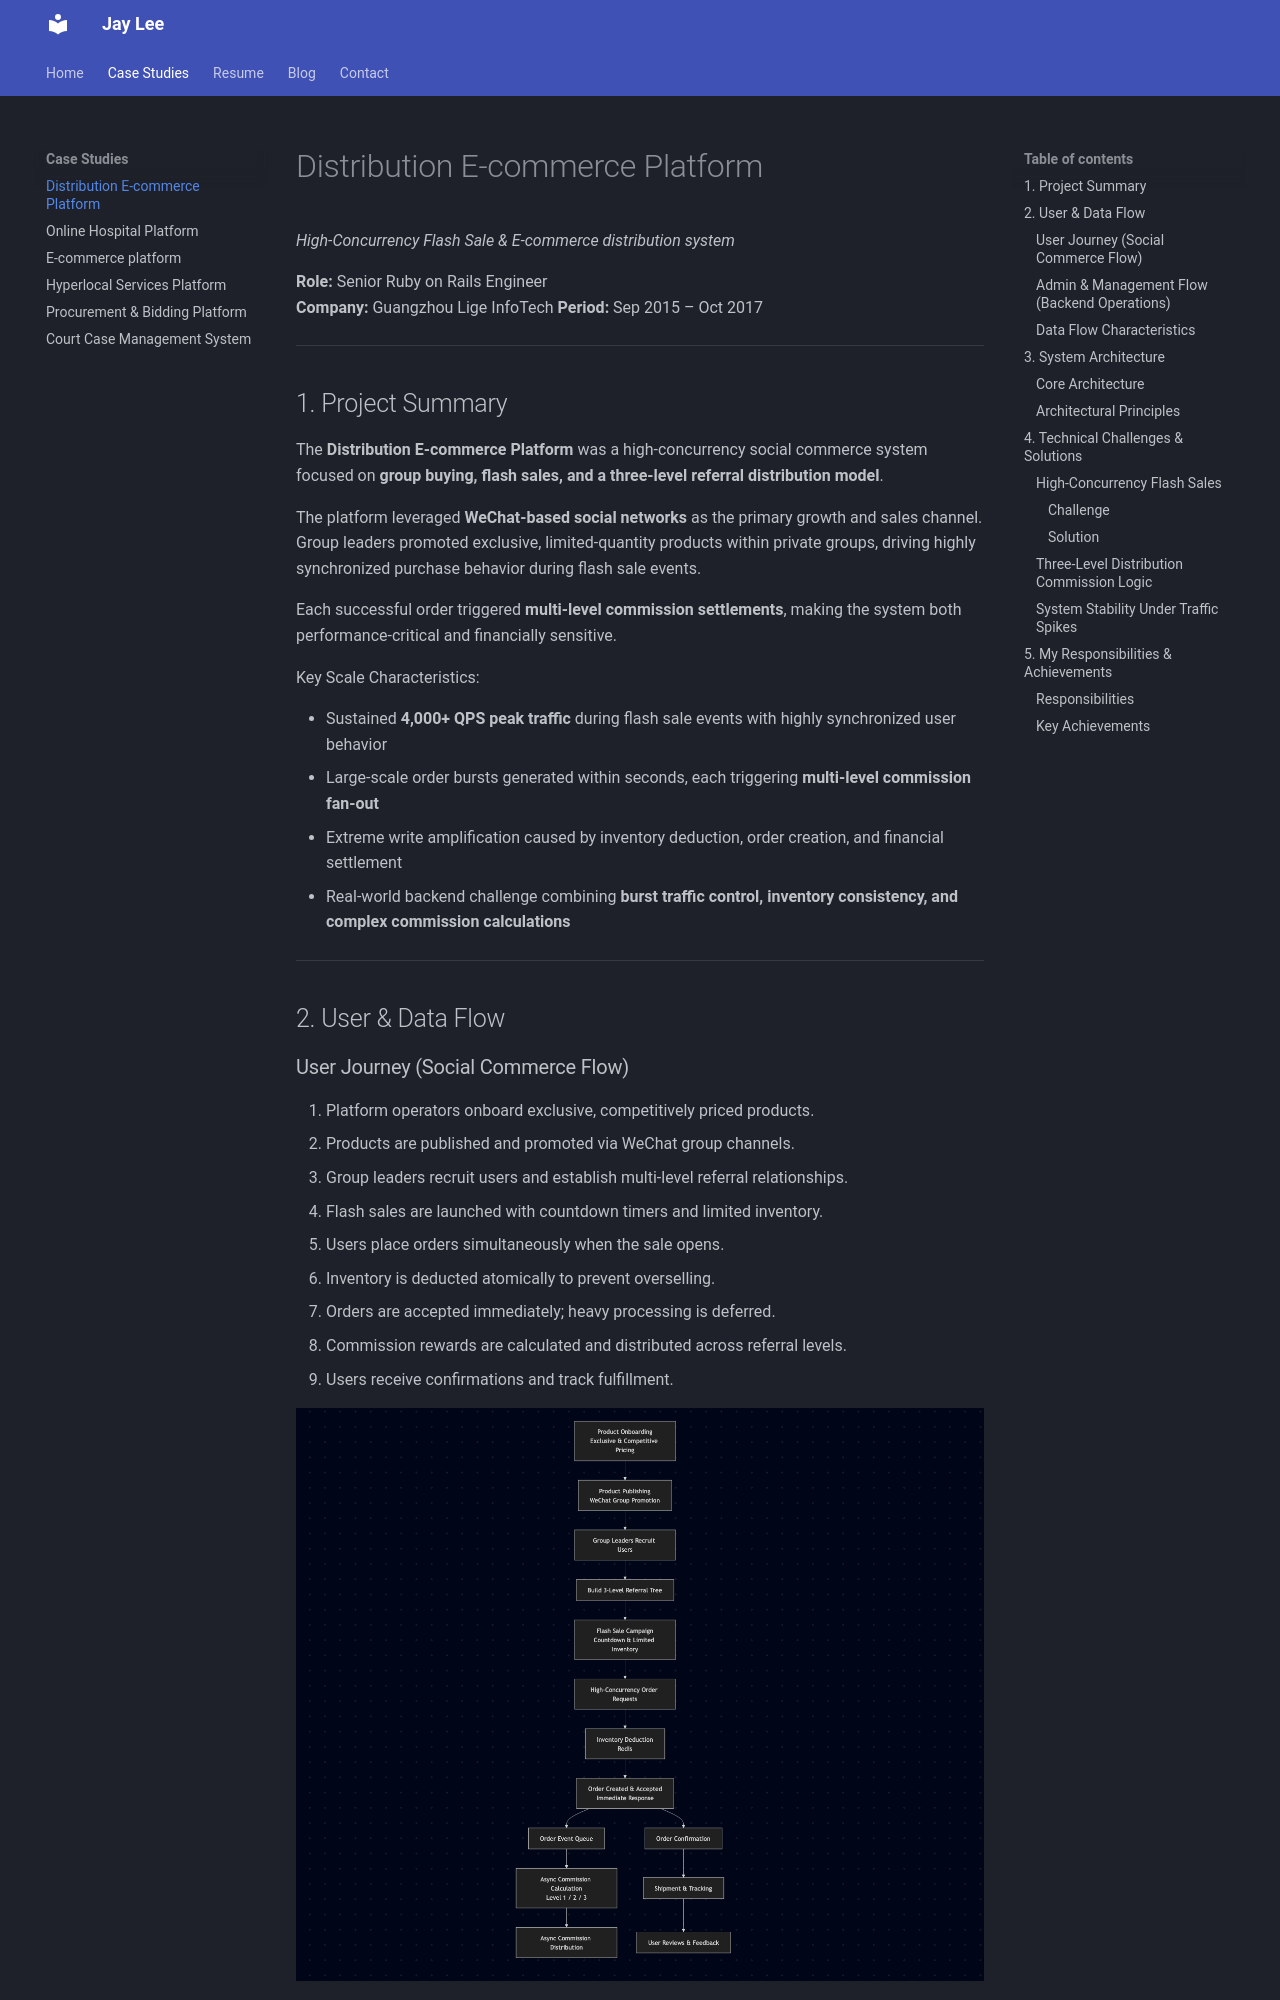

repository: jaylee-404/jaylee-404.github.io · page: projects/distribution-e‑commerce/index.html · generator: mkdocs

# Distribution E-commerce Platform
*High-Concurrency Flash Sale & E-commerce distribution system*

**Role:** Senior Ruby on Rails Engineer   
**Company:** Guangzhou Lige InfoTech
**Period:** Sep 2015 – Oct 2017 

---

## 1. Project Summary

The **Distribution E-commerce Platform** was a high-concurrency social commerce system focused on **group buying, flash sales, and a three-level referral distribution model**.

The platform leveraged **WeChat-based social networks** as the primary growth and sales channel. Group leaders promoted exclusive, limited-quantity products within private groups, driving highly synchronized purchase behavior during flash sale events.

Each successful order triggered **multi-level commission settlements**, making the system both performance-critical and financially sensitive.

Key Scale Characteristics:

- Sustained **4,000+ QPS peak traffic** during flash sale events with highly synchronized user behavior
- Large-scale order bursts generated within seconds, each triggering **multi-level commission fan-out**
- Extreme write amplification caused by inventory deduction, order creation, and financial settlement
- Real-world backend challenge combining **burst traffic control, inventory consistency, and complex commission calculations**


---

## 2. User & Data Flow

### User Journey (Social Commerce Flow)

1. Platform operators onboard exclusive, competitively priced products.
2. Products are published and promoted via WeChat group channels.
3. Group leaders recruit users and establish multi-level referral relationships.
4. Flash sales are launched with countdown timers and limited inventory.
5. Users place orders simultaneously when the sale opens.
6. Inventory is deducted atomically to prevent overselling.
7. Orders are accepted immediately; heavy processing is deferred.
8. Commission rewards are calculated and distributed across referral levels.
9. Users receive confirmations and track fulfillment.

![User Flow Diagram](../assets/diagrams/distribution-e‑commerce-user-flow.png)
